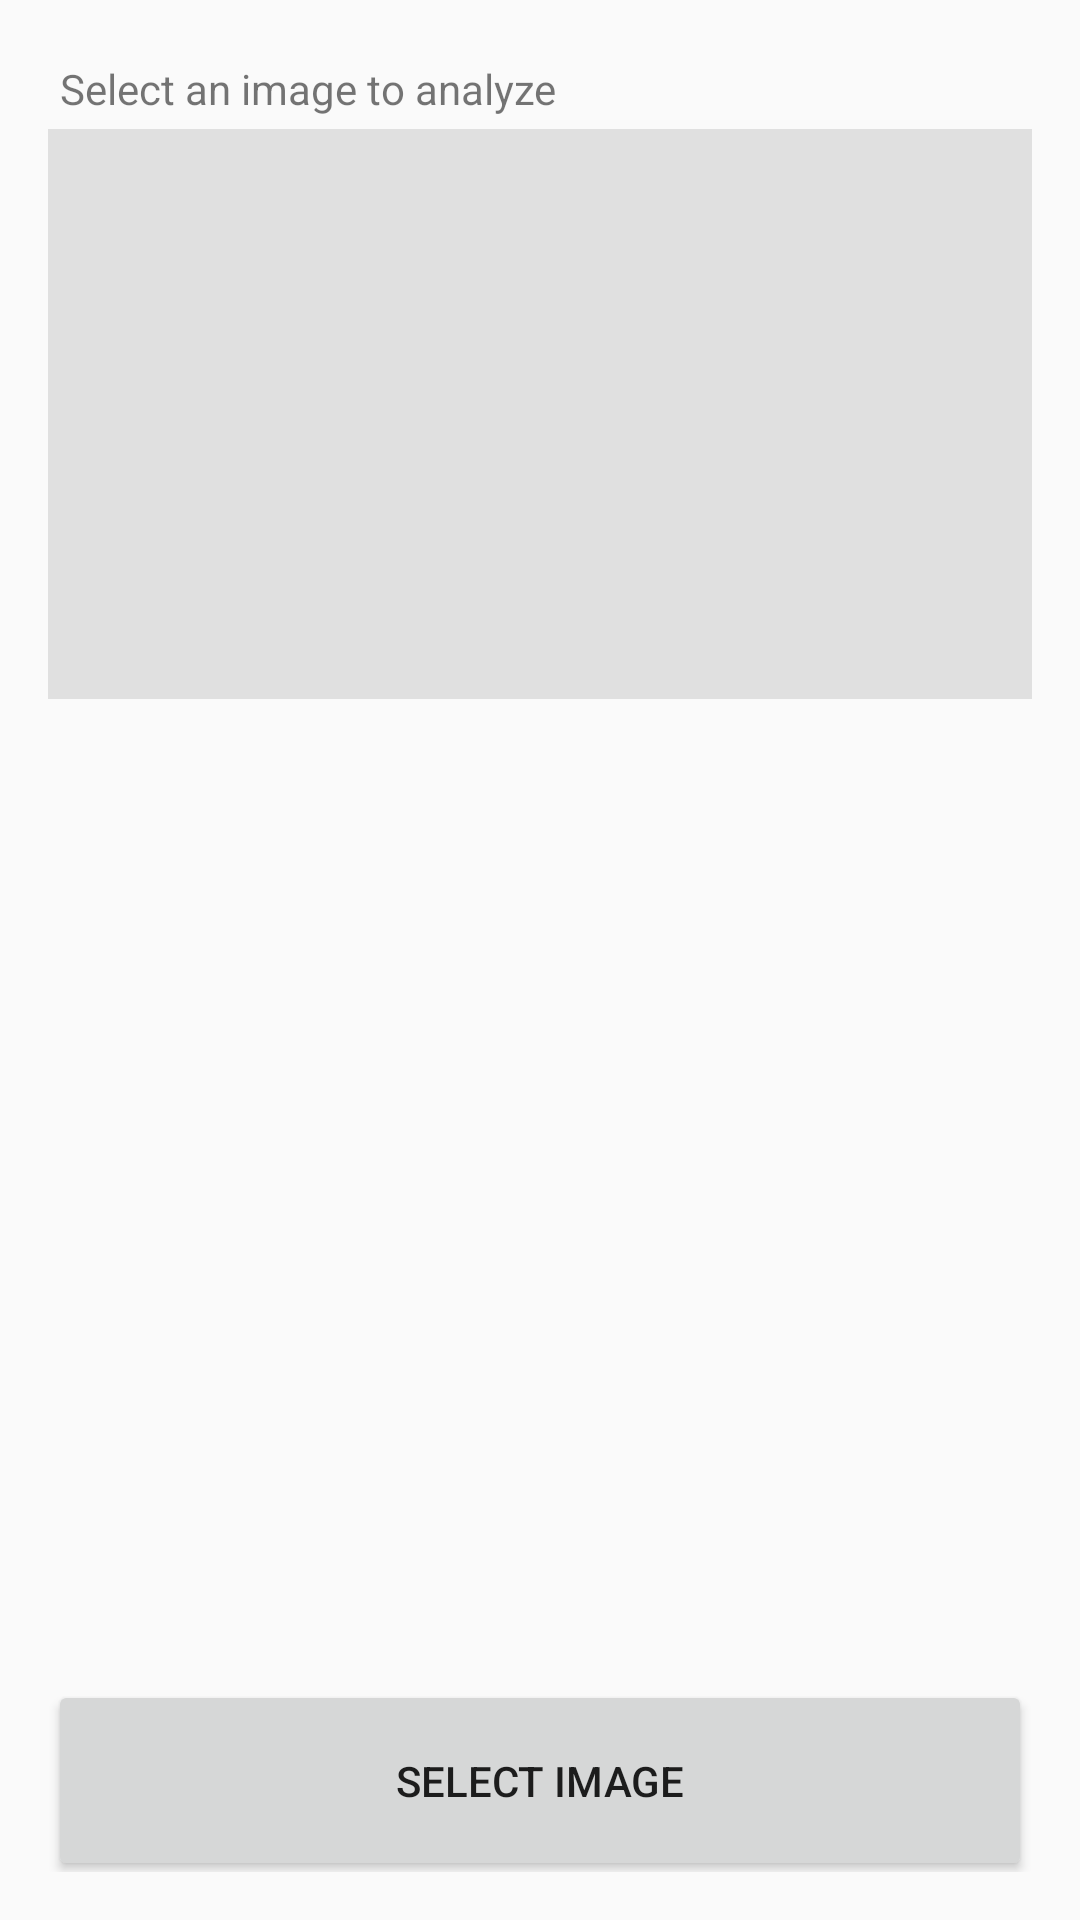

Reconstruct the res/layout file that produces this screen, plus the resources it refers to.
<!-- AndroidManifest.xml: application theme AppTheme -->
<!-- res/layout/activity_recognize.xml -->
<RelativeLayout xmlns:android="http://schemas.android.com/apk/res/android"
    xmlns:tools="http://schemas.android.com/tools" android:layout_width="match_parent"
    android:layout_height="match_parent" android:paddingLeft="@dimen/activity_horizontal_margin"
    android:paddingRight="@dimen/activity_horizontal_margin"
    android:paddingTop="@dimen/activity_vertical_margin"
    android:paddingBottom="@dimen/activity_vertical_margin"
    tools:context="com.smeargles.moody.RecognizeActivity">

    <LinearLayout
        android:orientation="vertical"
        android:layout_width="fill_parent"
        android:layout_height="fill_parent"
        android:weightSum="1">

        <TextView
            android:layout_width="wrap_content"
            android:layout_height="wrap_content"
            android:layout_margin="4dp"
            android:text="Select an image to analyze"/>

        <LinearLayout
            android:orientation="vertical"
            android:layout_width="fill_parent"
            android:layout_height="wrap_content">

            <ImageView
                android:id="@+id/selectedImage"
                android:layout_width="match_parent"
                android:layout_height="190dp"
                android:layout_toRightOf="@+id/image_control"
                android:layout_toEndOf="@+id/image_control"
                android:background="#E0E0E0" />

        </LinearLayout>
        <LinearLayout
            android:orientation="vertical"
            android:layout_width="match_parent"
            android:layout_height="wrap_content"
            android:layout_gravity="right"
            android:layout_weight="1.03">

            <TextView
                android:layout_width="wrap_content"
                android:layout_height="232dp"
                android:ems="10"
                android:layout_gravity="center"
                android:id="@+id/editTextResult"
                android:layout_weight="5" />

            <Button
                android:layout_width="match_parent"
                android:layout_height="wrap_content"
                android:text="Select Image"
                android:id="@+id/buttonSelectImage"
                android:onClick="selectImage"
                android:layout_weight="1" />
        </LinearLayout>
    </LinearLayout>

</RelativeLayout>
<!-- resources referenced by this layout -->
<resources>
  <dimen name="activity_horizontal_margin">16dp</dimen>
  <dimen name="activity_vertical_margin">16dp</dimen>
  <style name="AppTheme" parent="Theme.AppCompat.Light.DarkActionBar">
          
          <item name="colorPrimary">@color/colorPrimary</item>
          <item name="colorPrimaryDark">@color/colorPrimaryDark</item>
          <item name="colorAccent">@color/colorAccent</item>
      </style>
  <color name="colorPrimary">#87cefa</color>
  <color name="colorPrimaryDark">#6295b5</color>
  <color name="colorAccent">#FF4081</color>
</resources>
